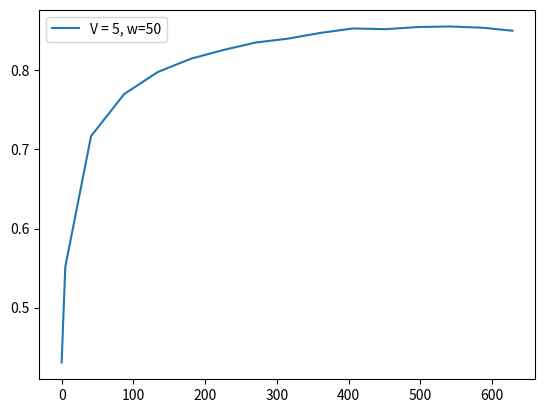

Source code (Python):
score = [0.4307, 0.5517, 0.7169, 0.77, 0.7979, 0.8148, 0.8259, 0.8352, 0.8401, 0.8473, 0.853, 0.8521, 0.8548, 0.8555, 0.8539, 0.8501]
fscore = [0.4307, 0.9274, 0.901, 0.9032, 0.8958, 0.8703, 0.886, 0.8607, 0.8819, 0.8752, 0.8855, 0.8486, 0.8709, 0.86, 0.8442, 0.792]
cts = [1.1, 35.9, 46.1, 46.8, 46.4, 45.7, 44.4, 44.9, 44.8, 45.8, 45.5, 45.0, 44.1, 46.1, 41.8, 8.5]
tps = [5.1, 35.9, 46.1, 46.8, 46.4, 45.7, 44.4, 44.9, 44.8, 45.8, 45.5, 45.0, 44.1, 46.1, 41.8, 8.5]
tasks = [59, 19, 70, 59, 59, 81, 64, 149, 67, 160, 139, 257, 199, 220, 262, 122]
resolution = [0.2, 0.8093, 0.95, 0.95, 0.95, 0.95, 0.95, 0.95, 0.95, 0.93, 0.95, 0.95, 0.95, 0.95, 0.95, 0.95, 0.8692]
ths = [0.0553, 0.0064, 0.0162, 0.0185, 0.0208, 0.0233, 0.0227, 0.0253, 0.0272, 0.0296, 0.0294, 0.0383, 0.0286, 0.0445, 0.027, 0.0484, 0.0224]
########################################################
interval = [1]
x1 = [0, 10, 10, 10, 10, 10, 10, 10, 10, 10, 10, 10, 10, 10, 9, 0]
x2 = [1, 10, 10, 10, 10, 10, 10, 10, 10, 10, 10, 10, 10, 10, 9, 1]
########################################################
f1_error = [0.3608875002494777, 0.486407151104807, 0.057542540123674435, 0.04042555429050687, 0.05272318200829462, 0.05448505349428745, 0.027096267781447025, 0.04086044472010797, 0.021676428218944777, 0.047740401648810216, 0.03933678641384897, 0.07184532689045875, 0.01014764238277599, 0.06932156596943395, 0.016810456842250132, 0.04916843067034993, 0.06158393479487745]
f1_errorl = [0.4236, 0.3016, 0.2363, 0.1996, 0.1754, 0.1542, 0.1401, 0.1269, 0.119, 0.1117, 0.1084, 0.1009, 0.0986, 0.0932, 0.0904, 0.0887]
s_error = [0.003100000000000002, 0.05259999999999998, 0.05319999999999997, 0.042100000000000026, 0.08140000000000003, 0.03290000000000001, 0.12040000000000001, 0.03609999999999999, 0.15, 0.032200000000000006, 0.01780000000000001, 0.012299999999999991, 0.03489999999999999, 0.055999999999999994, 0.07540000000000001, 0.0113, 0.2105]
s_errorl = [0.0031, 0.0278, 0.0363, 0.0377, 0.0465, 0.0442, 0.0551, 0.0527, 0.0635, 0.0604, 0.0565, 0.0528, 0.0515, 0.0518, 0.0534, 0.0507]
########################################################
feqs = [0.0169, 1.0526, 0.2857, 0.339, 0.339, 0.2469, 0.3125, 0.1342, 0.2985, 0.125, 0.1439, 0.0778, 0.1005, 0.0909, 0.0687, 0.0082]
predicted_feqs = [0.02, 0.8722, 0.3372, 0.2963, 0.2571, 0.2135, 0.1917, 0.1699, 0.1482, 0.1569, 0.126, 0.0654, 0.1351, 0.0349, 0.1438, 0.0194, 0.2079]
########################################################

import matplotlib.pyplot as plt
import numpy as np

times = []
for i in range(len(tps)):
    times.append(np.sum(tps[:i]))

plt.plot(times, score, label="V = 5, w=50")
print(times)
#plt.plot(range(0, len(f1_error)), f1_error)

print("#############################################")
print("V = 5, w = 50", np.sum(tps), np.sum(tps)/60)
print(np.average(resolution), np.average(ths), np.average(feqs))
print(np.sum(x1), np.sum(x2))
print("f=", score[-1])

plt.legend()
plt.show()